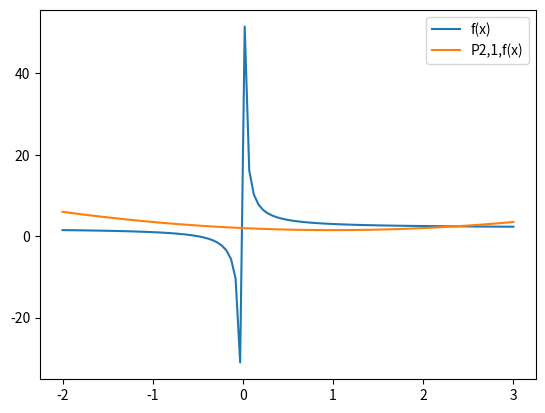

Recreate this plot in Python.
import numpy as np
import matplotlib.pyplot as plt

# Función f(x)
def f(x):
    return 2 + 1/x

# Polinomio de Taylor P2,1,f(x)
def P(x):
    return 0.5 * (x**2 - 2*x + 4)

# Intervalo de representación
a, b = -2, 3

# Puntos para la representación de f(x)
x = np.linspace(a, b, 100)
y = f(x)

# Puntos para la representación de P2,1,f(x)
x_p = np.linspace(a, b, 100)
y_p = P(x_p)

# Representación gráfica
plt.plot(x, y, label='f(x)')
plt.plot(x_p, y_p, label='P2,1,f(x)')
plt.legend()
plt.show()
